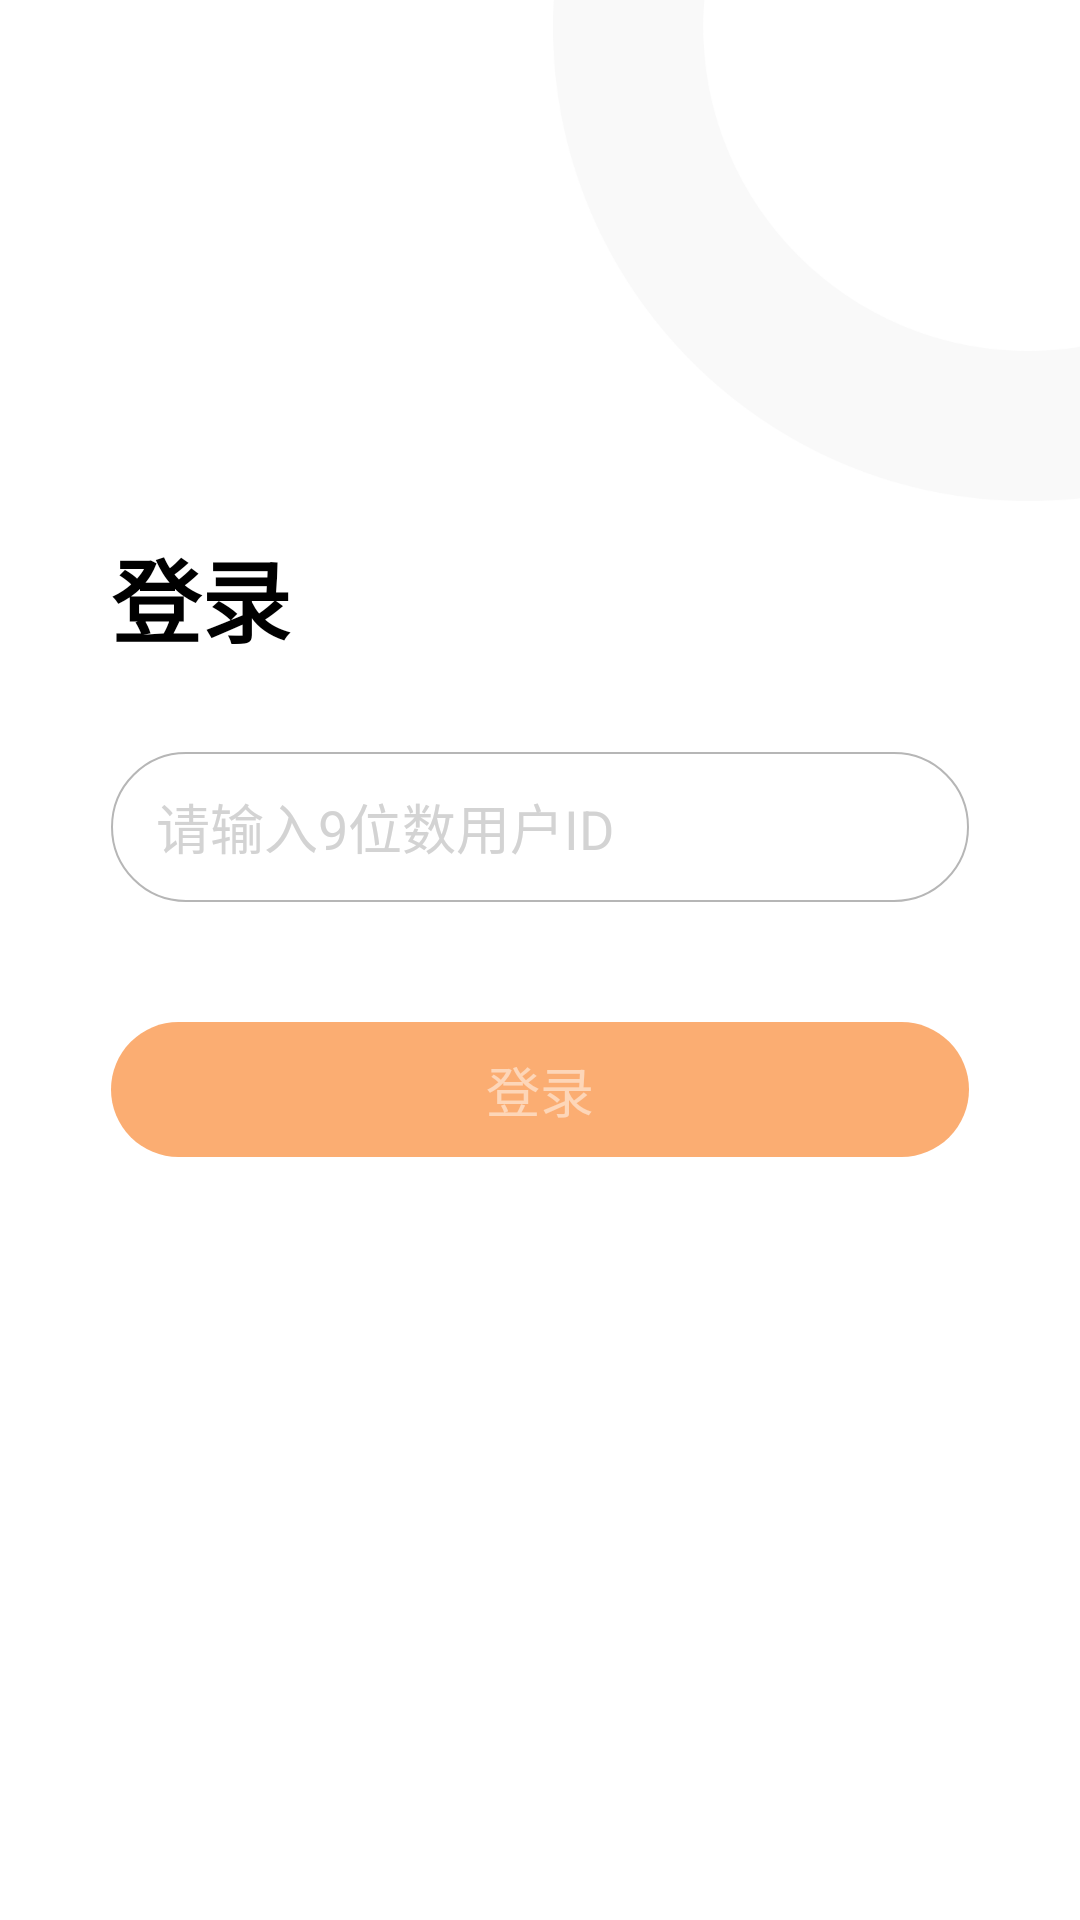

Android layout source for this screen:
<!-- AndroidManifest.xml: application theme AppTheme -->
<!-- res/layout/ta_ac_login.xml -->
<?xml version="1.0" encoding="utf-8"?>
<RelativeLayout xmlns:android="http://schemas.android.com/apk/res/android"
    xmlns:app="http://schemas.android.com/apk/res-auto"
    android:layout_width="match_parent"
    android:layout_height="match_parent"
    android:background="@color/white">

    <ImageView
        android:id="@+id/icon_top"
        android:layout_width="wrap_content"
        android:layout_height="@dimen/login_top_h"
        android:layout_alignParentRight="true"
        android:src="@mipmap/dr_login_topbg" />


    <LinearLayout
        android:id="@+id/row1"
        android:layout_below="@id/icon_top"
        android:layout_width="match_parent"
        android:layout_height="wrap_content"
        android:layout_marginLeft="37dp"
        android:layout_marginRight="37dp"
        android:orientation="vertical">

        <TextView
            android:layout_width="wrap_content"
            android:layout_height="wrap_content"
            android:layout_marginTop="@dimen/login_mt"
            android:text="登录"
            android:textStyle="bold"
            android:textColor="#ff000000"
            android:textSize="30sp" />
        <EditText
            android:id="@+id/al_phone_Cet"
            style="@style/text_important_small_style"
            android:layout_width="match_parent"
            android:layout_height="50dp"
            android:background="@drawable/ed_hcircle_gray"
            android:drawablePadding="@dimen/marLeft_item_icon"
            android:gravity="center_vertical"
            android:hint="请输入9位数用户ID"
            android:layout_marginTop="30dp"
            android:imeOptions="actionNext"
            android:inputType="number"
            android:maxLength="9"
            android:textColor="#ff000000"
            android:textColorHint="@color/text_weak_color2"
            android:textSize="18sp"
            />

        <LinearLayout
  android:id="@+id/testLayout"
            android:layout_width="match_parent"
            android:layout_height="wrap_content"
            android:layout_marginTop="@dimen/login_ed_mt"
            android:orientation="vertical"
            android:visibility="gone"
            >




            <TextView
                android:id="@+id/tvCurrentH5Url"
                android:layout_width="wrap_content"
                android:layout_height="wrap_content"
                android:text="当前网页链接:"
                />

            <EditText
                android:visibility="visible"
                android:id="@+id/al_key_Cet"
                style="@style/text_important_small_style"
                android:layout_width="match_parent"
                android:layout_height="50dp"
                android:layout_marginTop="15dp"
                android:background="@drawable/ed_hcircle_gray"
                android:drawablePadding="@dimen/marLeft_item_icon"
                android:gravity="center_vertical"
                android:hint="自定义网页链接"
                android:imeOptions="actionDone"
                android:textColor="#ff000000"
                android:textColorHint="@color/text_weak_color2"
                />
            <TextView
                android:id="@+id/tvCurrentServiceUrl"
                android:layout_width="wrap_content"
                android:layout_height="wrap_content"
                android:text="当前服务器地址:"/>

            <EditText
                android:visibility="visible"
                android:id="@+id/etServiceUrl"
                style="@style/text_important_small_style"
                android:layout_width="match_parent"
                android:layout_height="50dp"
                android:layout_marginTop="15dp"
                android:background="@drawable/ed_hcircle_gray"
                android:drawablePadding="@dimen/marLeft_item_icon"
                android:gravity="center_vertical"
                android:hint="自定义服务器地址"
                android:imeOptions="actionDone"
                android:textColor="#ff000000"
                android:textColorHint="@color/text_weak_color2"
                />

        </LinearLayout>


    </LinearLayout>

    <LinearLayout
        android:layout_width="match_parent"
        android:layout_height="wrap_content"
        android:layout_below="@id/row1"
        android:layout_centerHorizontal="true"
        android:layout_marginLeft="37dp"
        android:layout_marginRight="37dp"
        android:layout_marginTop="@dimen/dp_40"
        android:orientation="vertical">

        <TextView
            android:id="@+id/al_user_login_tv"
            style="@style/common_btn_style"
            android:clickable="true"
            android:enabled="false"
            android:gravity="center"
            android:background="@drawable/bt_hcircle_orange"
            android:onClick="onLoginClick"
            android:text="@string/login" />

        <TextView
            android:id="@+id/tv_debug"
            style="@style/common_btn_style"
            android:layout_marginTop="20dp"
            android:clickable="true"
            android:gravity="center"
            android:onClick="onDebug"
            android:text="debug"
            android:visibility="gone"
            />

    </LinearLayout>


</RelativeLayout>
<!-- resources referenced by this layout -->
<resources>
  <color name="text_weak_color2">#d3d3d3</color>
  <dimen name="dp_40">40dp</dimen>
  <dimen name="login_ed_mt">10dp</dimen>
  <dimen name="login_mt">10dp</dimen>
  <dimen name="login_top_h">167dp</dimen>
  <dimen name="marLeft_item_icon">10dp</dimen>
  <!-- drawable bt_hcircle_orange (drawable) -->
  <?xml version="1.0" encoding="utf-8"?>
  <selector xmlns:android="http://schemas.android.com/apk/res/android"
      >
      <item android:state_enabled="false">
          <shape android:shape="rectangle">
              <corners android:radius="90dp"/>
              <solid android:color="#aafa842c">
              </solid>
          </shape>
      </item>
      <item android:state_enabled="true">
          <shape android:shape="rectangle">
              <corners android:radius="90dp"/>
              <solid android:color="#fffa842c"/>
          </shape>
      </item>
  
  </selector>
  <!-- drawable ed_hcircle_gray (drawable) -->
  <?xml version="1.0" encoding="utf-8"?>
  <selector xmlns:android="http://schemas.android.com/apk/res/android">
  
      <item android:state_enabled="false">
          <shape android:shape="rectangle">
              <corners android:radius="90dp" />
              <stroke android:width="0.5dp" android:color="@color/grayB6"/>
          </shape>
      </item>
  
  </selector>
  <!-- mipmap dr_login_topbg: png bitmap (mipmap-xxhdpi, 10962 bytes) -->
  <string name="login">登录</string>
  <style name="common_btn_style">
          <item name="android:textSize">18sp</item>
          <item name="android:gravity">center</item>
          <item name="android:textColor">@drawable/selector_com_btn_text_color</item>
          <item name="android:background">@drawable/bt_hcircle_shablue</item>
          <item name="android:layout_height">45dp</item>
          <item name="android:layout_width">match_parent</item>
      </style>
  <style name="text_important_small_style">
          <item name="android:paddingLeft">@dimen/margin_15</item>
          <item name="android:paddingRight">@dimen/margin_15</item>
          <item name="android:textSize">18sp</item>
          <item name="android:textColor">#ff000000</item>
      </style>
  <style name="AppTheme" parent="Theme.AppCompat.Light.DarkActionBar">
          
          <item name="colorPrimary">@color/colorPrimary</item>
          <item name="colorPrimaryDark">@color/colorPrimaryDark</item>
          <item name="colorAccent">@color/colorAccent</item>
          <item name="windowNoTitle">true</item>
          <item name="android:windowNoTitle">true</item>
      </style>
  <color name="grayB6">#b6b6b6</color>
  <!-- drawable selector_com_btn_text_color (drawable) -->
  <?xml version="1.0" encoding="utf-8"?>
  <selector xmlns:android="http://schemas.android.com/apk/res/android">
  
      <item android:color="#7FFFFFFF" android:state_pressed="true"/>
      <item android:color="#7FFFFFFF" android:state_enabled="false"/>
      <item android:color="@color/white"/>
  
  </selector>
  <!-- drawable bt_hcircle_shablue (drawable) -->
  <?xml version="1.0" encoding="utf-8"?>
  <selector xmlns:android="http://schemas.android.com/apk/res/android"
      >
      <item android:state_enabled="false">
          <shape android:shape="rectangle">
              <corners android:radius="90dp"/>
              <solid android:color="@color/white">
              </solid>
              <gradient
                  android:angle="0"
                  android:endColor="#B8AEF2"
                  android:centerColor="#AEC4F1"
                  android:startColor="#9FE5E5"/>
          </shape>
      </item>
      <item android:state_enabled="true">
          <shape android:shape="rectangle">
              <corners android:radius="90dp"/>
              <gradient
                  android:angle="0"
                  android:endColor="#FF4A29F6"
                  android:centerColor="#2971F3"
                  android:startColor="#FF00FFE8"/>
          </shape>
      </item>
  
  </selector>
  <dimen name="margin_15">15dp</dimen>
  <color name="colorPrimary">#fffa842c</color>
  <color name="colorPrimaryDark">#00574B</color>
  <color name="colorAccent">#D81B60</color>
  <!-- not gathered from this repository: default colours our renderer supplied (Android Studio template values) -->
  <color name="white">#FFFFFFFF</color>
</resources>
